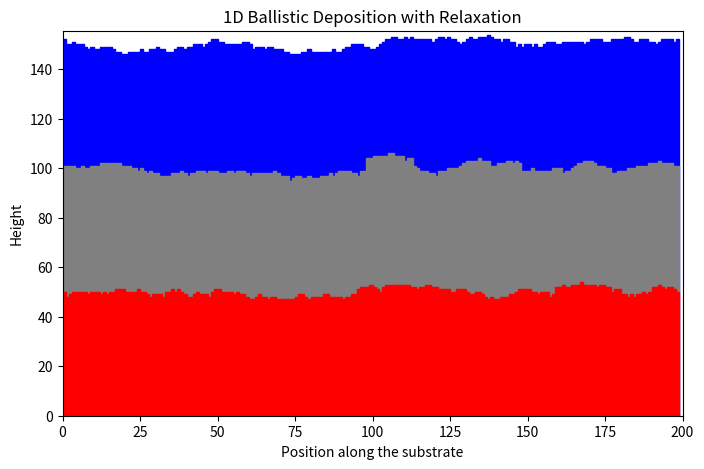
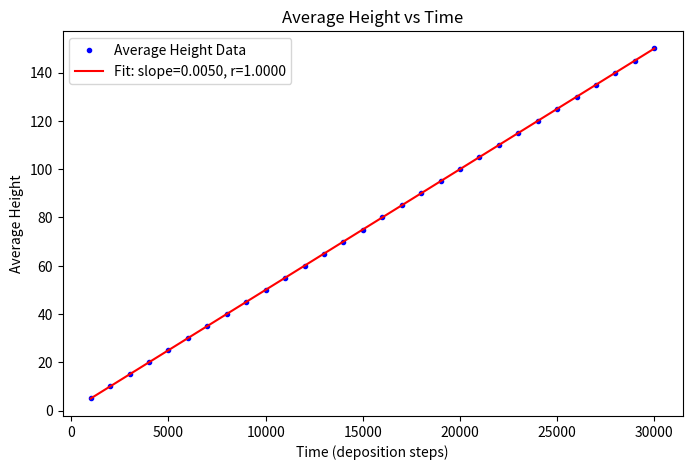
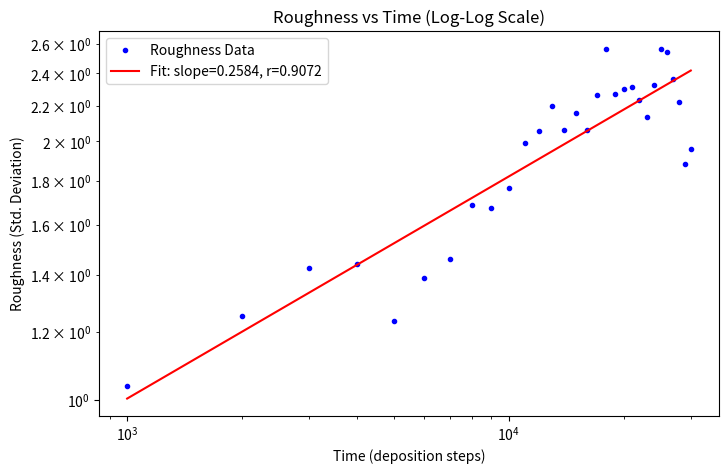

Here is the Python script that generated these plots, in order:
import numpy as np    # NumPy library, used for efficient numerical operations
import matplotlib.pyplot as plt    # Matplotlib, used for visualisation
from scipy import stats     # stats module from SciPy, providing statistical functions
import random     # Python's random module, used for random choices

L = 200     # System size in 1D (200 columns where particles can be deposited)
num_layers = 3     # Number of deposition layers
steps_per_layer = 50 * L     # Ensuring that on average, each of the L sites receives 50 deposition events per layer
T = num_layers * steps_per_layer     # Total deposition steps across all layers
record_interval = 1000     # Frequency for recording data (e.g., every 1000 deposition steps)

heights = np.zeros(L, dtype=int)     # Creating an array of zeros of length L for initial heights (zero particles)
snapshots = [np.zeros(L, dtype=int)]     # Initialising a list to store snapshots of the height profile (starting with the initial state)

times = []     # Creating an list to store the deposition steps at which data is recorded
avg_heights_over_time = []    # Creating an empty list to store the average height at each recorded time
roughness_over_time = []     # Creating an empty list to store the roughness (standard deviation of heights) at each recording

t = 0    # Initialising a counter t to track the number of deposition steps

for layer in range(num_layers):     # Looping over each deposition layer (3 layers)
    for _ in range(steps_per_layer):     # Looping for the specified number of deposition steps per layer
        i = np.random.randint(0, L)    # Randomly choose a deposition site (index between 0 and L-1)
        
        left_index = (i - 1) % L    # Applying periodic boundary conditions: Left neighbour (wraps around: index -1 becomes L-1)
        right_index = (i + 1) % L    # Applying periodic boundary conditions: Right neighbour (wraps around: index L becomes 0)
        
        if heights[left_index] < heights[i] or heights[right_index] < heights[i]:     # Checking if either neighbour is lower than the chosen site
            left_height = heights[left_index]     # Getting the height of the left neighbour
            right_height = heights[right_index]     # Getting the height of the left neighbour
            
            if left_height < right_height:    # If the left neighbour is lower than the right neighbour,
                deposit_index = left_index     # Deposit particle at the left neighbour site
            elif right_height < left_height:    # If the right neighbour is lower than the left neighbour,
                deposit_index = right_index     # Deposit particle at the right neighbour site
            else:    # If both neighbours are equally lower than the chosen site,
                deposit_index = random.choice([left_index, right_index])     # Randomly choose one of them

            heights[deposit_index] += 1     # Deposit the particle at the chosen neighbour site
        else:     # If neither neighbour is lower,
            heights[i] += 1     # Deposit at the originally chosen site
        
        t += 1     # Increasing the deposition step counter
        
        if t % record_interval == 0:     # Checking if the current step t is a multiple of the record interval
            times.append(t)     # Appending the current time step t to the times list
            avg_heights_over_time.append(np.mean(heights))      # Recording the average height (mean of heights array)
            roughness_over_time.append(np.std(heights))      # Recording the roughness (standard deviation of heights)
    
    snapshots.append(heights.copy())     # Saving a snapshot of the current height profile after completing each layer

plt.figure(figsize=(8, 5))     # Creating a new figure for plotting
x = np.arange(L)     # Creating an array of positions from 0 to L-1 (substrate positions)
colors = ["blue", "grey", "red"]     # Defining a list of colours for visualising each layer

for i in range(num_layers, 0, -1):     # Loop from num_layers to 1 in steps of -1
    plt.fill_between(x, 0, snapshots[i], color=colors[num_layers - i], step='pre')     # Filling the area from y=0 up to the snapshot height profile, using the corresponding colour

plt.xlim(0, L)     # Setting the x-axis limits from 0 to L
plt.ylim(0, np.max(heights)*1.01)     # Setting the y-axis limits from 0 to slightly above the maximum height
plt.xlabel('Position along the substrate')     # Labeling for the x-axis
plt.ylabel('Height')     # Labeling for the y-axis
plt.title("1D Ballistic Deposition with Relaxation")     # Plotting the title
plt.show()     # Displaying the overlay plot

times_arr = np.array(times)     # Converting the times list to a NumPy array
avg_heights_arr = np.array(avg_heights_over_time)     # Converting the average heights list to a NumPy array
roughness_arr = np.array(roughness_over_time)     # Converting the roughness list to a NumPy array

reg_avg = stats.linregress(times_arr, avg_heights_arr)  # Performing linear regression on average height vs. time data

plt.figure(figsize=(8, 5))     # Creating a new figure for the average height plot
plt.plot(times_arr, avg_heights_arr, 'b.', label="Average Height Data")    # Plotting the average height data as blue dots
plt.plot(times_arr, reg_avg.slope * times_arr + reg_avg.intercept, 'r-', 
         label=f"Fit: slope={reg_avg.slope:.4f}, r={reg_avg.rvalue:.4f}")     # Plotting the the regression line in red
plt.xlabel("Time (deposition steps)")    # Labeling for the x-axis
plt.ylabel("Average Height")     # Labeling for the y-axis
plt.title("Average Height vs Time")     # Plotting the title
plt.legend()    # Adding a legend
plt.show()    # Displaying the plot

log_times = np.log10(times_arr)     # Transforming time data to logarithmic scale (base 10)
log_roughness = np.log10(roughness_arr)     # Transform roughness data to logarithmic scale (base 10)
reg_rough_log = stats.linregress(log_times, log_roughness)     # Performing linear regression on log-log transformed data

roughness_fit = 10 ** (reg_rough_log.slope * np.log10(times_arr) + reg_rough_log.intercept)     # Converting regression back to original scale

plt.figure(figsize=(8, 5))     # Creating a new figure for the roughness plot
plt.loglog(times_arr, roughness_arr, 'b.', label="Roughness Data")  # Plotting the roughness data on a log-log scale as blue dots
plt.loglog(times_arr, roughness_fit, 'r-', 
           label=f"Fit: slope={reg_rough_log.slope:.4f}, r={reg_rough_log.rvalue:.4f}")  # Plotting the regression line on log-log scale
plt.xlabel("Time (deposition steps)")     # Labeling for the x-axis
plt.ylabel("Roughness (Std. Deviation)")      # Labeling for the y-axis
plt.title("Roughness vs Time (Log-Log Scale)")      # Plotting the title
plt.legend()    # Adding a legend
plt.show()    # Displaying the plot
